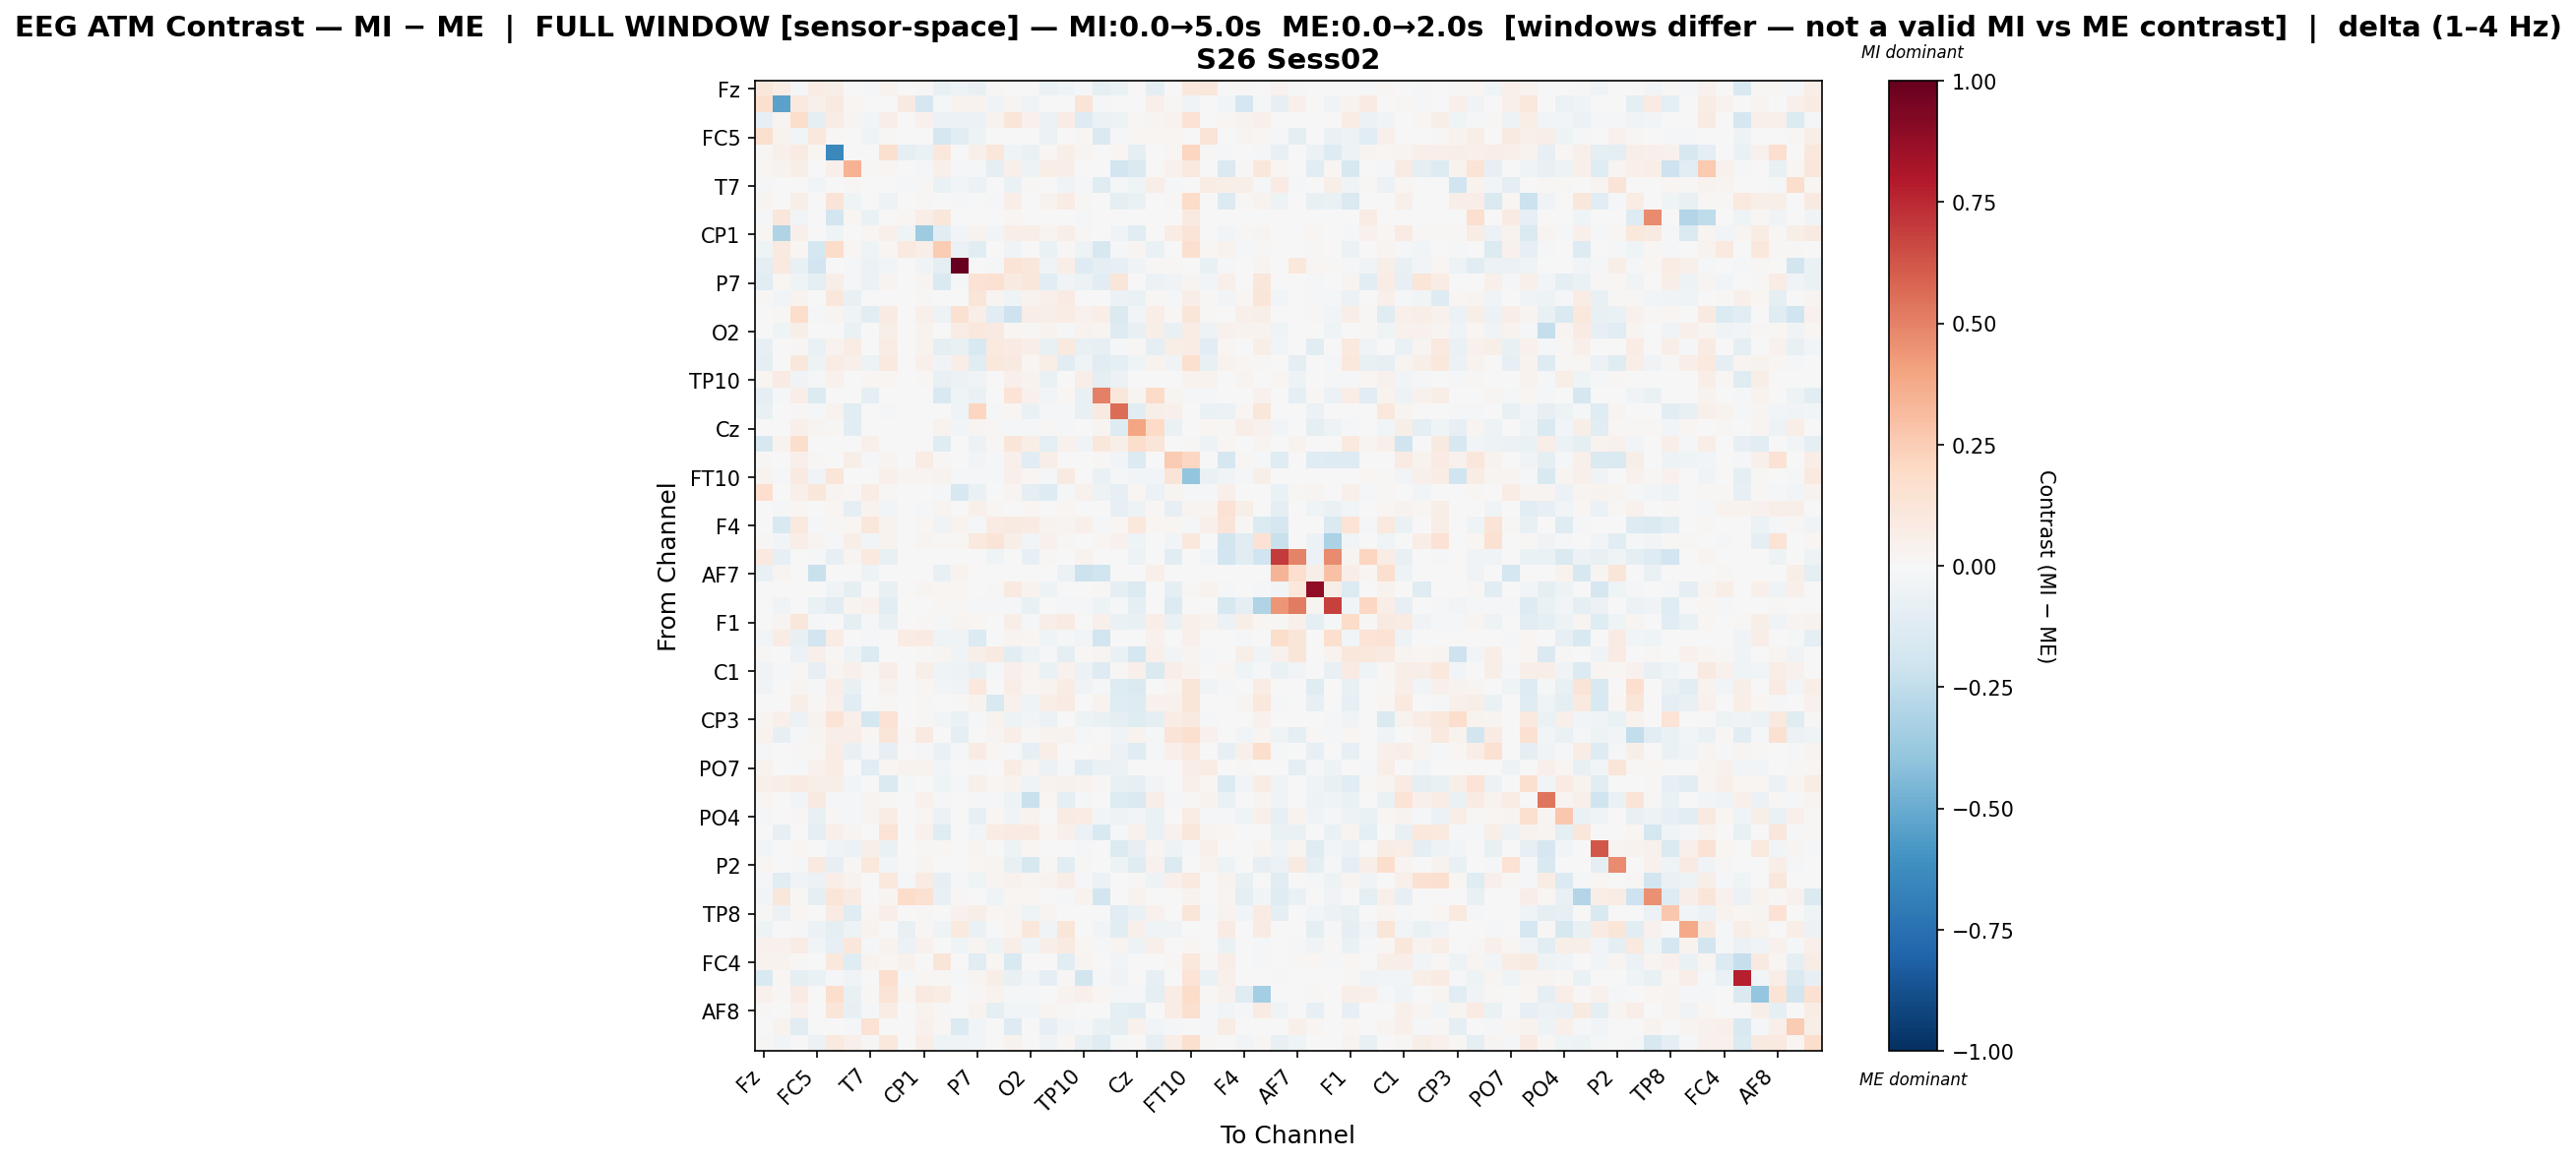

The table this chart was drawn from, first rows:
, Fz, F3, FT9, FC5, FC1, C3, T7, TP9, CP5, CP1, Pz, P3, P7, O1, Oz, O2, P4, P8, TP10, CP6, CP2, Cz, C4
Fz, 0.115, 0.07181, -0.0183, 0.07681, 0.058, 0.005396, -0.01347, 0.03739, 0.006014, 0.01076, -0.07358, -0.04747, -0.07399, 0.009944, 0.004226, -0.002053, -0.06592, -0.04375, -0.01191, -0.09284, -0.06821, -0.005441, -0.09187
F3, 0.1637, -0.5371, 0.09919, 0.05069, 0.09082, 0.01975, -0.006702, 0.007756, 0.08758, -0.1682, -0.008168, 0.03177, 0.03267, -0.03887, 0.02599, -0.03376, 0.0, 0.0, 0.1281, -0.01143, 0.0, 0.0, 0.05009
FT9, -0.08005, 0.02924, 0.1742, -0.1014, 0.07791, 0.02752, -0.0286, 0.06511, -0.001224, 0.04011, -0.05658, -0.06008, -0.05596, 0.03433, 0.1223, 0.04631, -0.0564, 0.07421, -0.1289, -0.05999, -0.0497, 0.01476, 0.0245
FC5, 0.1577, 0.03695, -0.02798, 0.1093, 0.0127, 0.0, -0.04088, 0.0149, 0.0, 0.0, -0.1671, -0.106, -0.05339, -0.007066, -0.003284, 0.0, -0.05487, -0.007082, 0.01935, -0.1449, -0.01174, 0.02035, 0.01989
FC1, 0.01387, 0.05011, 0.08445, 0.01623, -0.6447, 0.0001576, 0.0, 0.1603, -0.08827, -0.06338, 0.1069, 0.001376, 0.05453, 0.1146, -0.04482, -0.06271, 0.02084, 0.05834, 0.02617, 0.0, 0.0193, -0.09842, 0.005533
C3, 0.01813, 0.03807, 0.05898, 0.0, 0.04847, 0.3452, 0.008612, 0.02219, 0.007637, -0.009864, 0.05438, -0.0166, -0.01732, -0.08888, 0.05225, -0.04964, 0.06646, 0.05849, -0.001216, 0.0, -0.1938, -0.1442, 0.0
T7, -0.01137, -0.004276, 0.0007461, -0.02847, 0.0, 0.01366, -0.00367, 0.0, -0.01209, 0.01282, -0.06774, -0.03038, -0.05651, 0.006318, -0.06835, 0.01547, 0.0, -0.03508, -0.01132, -0.1206, -0.01927, -0.04549, 0.06337
TP9, 0.03032, 0.003668, 0.06232, 0.00659, 0.13, -0.044, 0.0, -0.04697, 0.0, 0.01463, 0.005242, -0.01683, -0.002839, -0.01899, 0.06645, -0.002183, 0.03778, 0.07744, 0.0135, 0.0, -0.08891, -0.06434, 0.0
CP5, -0.02333, 0.1141, -0.02421, 0.0, -0.1865, 0.01598, -0.06389, 0.0, 0.01612, 0.06788, 0.1139, -0.00663, 0.0, 0.0, 0.02041, 0.0, 0.0, 0.0, -0.01707, 0.0, 0.0, 0.0, 0.0
CP1, 0.01593, -0.2996, 0.05326, 0.0, -0.03948, 0.0003441, 0.01576, 0.05189, -0.04218, -0.3527, -0.1133, -0.02658, 0.03338, -0.02545, 0.0651, 0.05703, 0.02685, 0.05519, 0.01296, 0.0, -0.03803, -0.1155, 0.0
Pz, -0.04225, 0.08792, 0.02265, -0.1781, 0.1847, 0.02042, -0.03992, 0.01722, 0.09405, 0.06995, 0.2554, -0.06129, -0.1017, 0.0, -0.03357, 0.007215, -0.06587, 0.008435, -0.05412, -0.1578, -0.02063, 0.02506, -0.06747
P3, -0.0951, 0.1013, -0.07793, -0.1888, 0.002281, -0.02021, -0.05581, -0.03066, -0.0003314, -0.03802, -0.09871, 1.0, 0.00693, -0.01348, 0.1375, 0.1134, -0.03592, 0.0664, -0.1266, -0.08954, -0.07893, -0.03831, 0.01083
P7, -0.1108, 0.02246, -0.04284, -0.09438, 0.06194, -0.01473, -0.05947, 0.02945, 0.0, 0.02359, -0.142, -0.01606, 0.1459, 0.1488, 0.09074, 0.1113, -0.1034, -0.03481, -0.05974, -0.1044, 0.1176, 0.0003904, -0.06113
O1, 0.0107, -0.02567, 0.03383, 0.001916, 0.1116, -0.07524, 0.006365, 0.003725, 0.0, 0.00873, 0.0, 0.006359, 0.1213, 0.0273, -0.04441, 0.03879, 0.05063, 0.08397, 0.0, 0.0, -0.05852, -0.06535, 0.008845
Oz, 0.0008626, 0.0132, 0.1727, -0.01097, 0.03068, -0.0448, -0.106, 0.08467, 0.007308, 0.05351, -0.04825, 0.1525, 0.06964, -0.1159, -0.205, 0.06566, 0.05471, 0.07665, 0.03963, 0.06719, -0.1441, -0.02389, 0.06255
O2, 0.006132, -0.04263, 0.05815, 0.0, 0.003593, -0.06669, 0.003549, 0.05623, 0.0, 0.03664, 0.001118, 0.07612, 0.1037, 0.08998, 0.01607, 0.01211, 0.03221, -0.02041, 0.03786, 0.03088, -0.1328, -0.07153, 0.05512
P4, -0.08326, 0.0, 0.01057, -0.06634, 0.03814, 0.07428, 0.0, 0.07666, 0.0, 0.03394, -0.08713, -0.07044, -0.153, 0.0979, 0.07904, 0.05774, -0.07171, 0.09538, -0.07635, -0.0784, -0.01674, 0.01338, -0.08777
P8, -0.1008, 0.0, 0.115, -0.05011, 0.07741, 0.04808, -0.0494, 0.1014, 0.0, 0.05219, -0.03238, 0.06982, -0.1109, 0.1086, 0.0866, 0.01702, 0.06878, -0.1081, -0.04545, -0.1119, -0.0974, -0.04382, 0.03835
TP10, 0.0203, 0.08341, -0.03847, -0.0104, 0.03989, -0.001562, 0.01664, 0.0184, 0.006028, 0.01296, -0.07193, -0.06036, -0.038, 0.0, 0.04798, 0.03304, -0.06313, 0.007522, 0.07016, -0.09421, -0.0617, 0.004672, -0.001005
CP6, -0.08658, -0.01669, 0.06368, -0.1354, 0.0, 0.0, -0.09551, 0.0, 0.0, 0.0, -0.1545, -0.04476, -0.06879, 0.0, 0.1351, 0.04112, -0.0311, 0.01921, -0.07383, 0.5061, 0.1098, 0.02553, 0.1924
CP2, -0.07139, 0.0, 0.01327, -0.01329, 0.03209, -0.1106, -0.001027, -0.02008, 0.0, -0.00106, -0.007427, -0.04632, 0.2115, -0.0113, 0.01627, -0.06691, -0.009411, -0.01761, -0.0758, 0.09139, 0.5578, -0.1019, 0.06122
Cz, -0.003968, 0.0, 0.05059, 0.0261, 0.01112, -0.1068, -0.001217, 0.0005789, 0.0, -0.0006108, 0.03868, -0.0271, 0.02546, 0.01001, -0.01041, -0.01831, 0.009307, -0.01379, 0.005292, 0.02464, -0.1281, 0.395, 0.202
C4, -0.1624, 0.03357, 0.1796, -0.005545, 0.005331, 0.0, 0.05378, 0.0, 0.0, 0.0, -0.1218, -0.002208, -0.06154, 0.008833, 0.1236, 0.06996, -0.09772, 0.04073, -0.03473, 0.1095, 0.05552, 0.1749, 0.1186
T8, 0.009784, 0.004627, 0.04815, 0.01561, 0.005296, 0.05742, -0.01298, 0.0272, 0.0, 0.07789, 0.008264, 0.001309, -0.02775, -0.009152, 0.04849, -0.1128, 0.0594, -0.00676, 0.0, 0.01276, -0.02781, -0.1364, 0.0
FT10, 0.03607, -0.01242, 0.09184, -0.03344, 0.1181, 0.00427, 0.0, 0.05432, 0.02428, 0.02628, 0.03742, -0.01319, -0.009441, -0.01217, 0.04982, 0.01849, -0.02098, 0.09374, -0.005862, -0.0675, -0.01169, -0.02552, -0.02946
FC6, 0.1667, 0.001149, 0.05182, 0.1098, 0.02412, 0.009987, 0.07767, 0.01328, 0.0, 0.004057, -0.01204, -0.1573, -0.0648, -0.005481, 0.02817, -0.09228, -0.1323, -0.01625, 0.04645, -0.0491, -0.08142, 0.01958, -0.06049
FC2, 0.0005716, -0.01532, 0.01921, -0.0002057, 0.01678, -0.09037, 0.03631, -0.03025, 0.0, -0.01108, 0.02479, -0.001026, 0.04946, 0.01903, 0.003907, 0.01827, 0.006631, 0.01679, 0.0, 0.002744, -0.07831, -0.04796, 0.01189
F4, 0.003764, -0.1511, 0.09533, -0.01182, 0.009674, 0.0172, 0.1138, 0.03446, 0.0, 0.01908, -0.03885, 0.03526, -0.008214, 0.0787, 0.08924, 0.07917, 0.03471, 0.03046, 0.05053, -0.01918, 0.02147, 0.1058, 0.02129
F8, 0.01149, -0.02391, 0.06443, 0.02991, -0.01322, 0.05581, -0.0251, 0.03451, 0.0, 0.02374, 0.01428, 0.02117, 0.09499, 0.131, 0.06025, -0.02535, 0.04118, 0.01334, 0.0, 0.0177, 0.04219, -0.04339, -0.006418
Fp2, 0.09589, -0.08443, -0.003448, -0.008085, -0.08359, 0.02923, 0.09753, -0.07295, 0.0, 0.0, 0.0, 0.0, 0.0, -0.04045, 0.0, -0.08329, 0.01057, 0.0, 0.03437, 0.0, 0.0, -0.05098, 0.0
AF7, -0.07787, 0.02558, 0.0, -0.2211, 0.0, 0.0, -0.05461, 0.0, 0.0, 0.0, -0.07153, 0.03419, 0.0, 0.0, 0.0, 0.0, 0.0, -0.05605, -0.2109, -0.1995, 0.0, 0.0, 0.05321
AF3, 0.0, 0.0, 0.0, 0.0, -0.03498, -0.09268, 0.004711, -0.07587, 0.0, 0.02918, 0.016, 0.02114, -0.003585, 0.008984, 0.09126, 0.03825, -0.05135, -0.007383, 0.0, 0.01546, -0.09259, -0.1351, 0.004982
AFz, 0.002478, -0.03567, 0.0, -0.06957, -0.1023, 0.03076, 0.04486, -0.1036, 0.0, 0.0, 0.0185, 0.01275, -0.009085, -0.009042, -0.0205, -0.07614, 0.0, -0.01475, -0.0125, -0.05004, -0.01463, -0.09125, 0.002124
F1, 0.0, 0.02434, 0.1137, -0.01703, 0.002185, -0.09357, -0.01386, -0.07277, 0.0, 0.01047, -0.02211, 0.0277, 0.02154, -0.0003095, 0.06561, -0.01672, 0.05961, 0.08222, -0.004861, 0.04748, -0.06345, -0.07069, 0.06709
FT7, -0.0263, 0.07446, -0.07373, -0.1892, 0.07276, 0.0, -0.01046, 0.0007996, 0.07039, 0.07862, -0.04676, -0.0313, -0.1373, 0.0, 0.02445, 0.01599, -0.03943, -0.01139, -0.02805, -0.1912, -0.002892, 0.0, 0.04363
FC3, 0.009778, 0.0, -0.05727, 0.05458, 0.01357, -0.05036, -0.1374, 0.00677, 0.0, 0.01503, 0.0244, -0.03609, 0.05826, 0.08979, -0.1051, -0.05422, -0.01266, -0.09199, 0.009498, 0.03103, -0.06453, -0.1722, 0.05434
C1, -0.03856, -0.01773, 0.007919, -0.08197, 0.03055, 0.04769, 0.01126, 0.06389, 0.0, 0.06058, -0.04542, -0.04994, -0.07718, -0.01157, 0.04791, 0.03092, -0.06851, 0.04659, -0.05826, -0.1252, 0.01271, 0.04954, -0.1455
C5, -0.03147, -0.001917, 0.0281, -0.008659, 0.06301, -0.07238, 0.0, 0.03678, 0.0, 0.0188, -0.02779, -0.03451, 0.1027, -0.004583, 0.0697, 0.01693, 0.03605, 0.07736, -0.03451, -0.009561, -0.1265, -0.1455, -0.005281
TP7, 0.0, 0.0, 0.06188, 0.007882, 0.05369, -0.1147, 0.0, 0.01265, 0.0, 0.01021, 0.0, 0.01154, 0.03742, -0.1537, 0.0452, -0.04511, 0.0638, 0.08096, 0.004785, 0.0344, -0.1228, -0.1287, 0.04458
CP3, 0.02376, 0.05093, -0.06098, 0.03768, 0.1354, 0.0492, -0.172, 0.141, 0.0, 0.01373, -0.0282, -0.06429, -0.01192, 0.03891, -0.04962, -0.02703, -0.05496, 0.00143, -0.05171, -0.06794, -0.08606, -0.1174, -0.08678
P1, 0.03723, -0.08197, -0.01082, 0.03085, 0.06269, 0.06386, 0.01749, 0.1178, 0.009352, 0.08847, 0.0, -0.1005, 0.0, 0.0282, 0.06589, 0.008704, 0.03254, 0.03538, -0.01203, 0.0, -0.03483, 0.03144, -0.017
P5, -0.02289, 0.0, 0.01434, 0.01783, 0.07128, -0.07201, -0.01635, -0.0803, 0.0, -0.01313, -0.06298, -0.01867, 0.08347, 0.02243, -0.01713, -0.08469, 0.06822, 0.006508, 0.0, 0.009291, -0.06055, -0.1178, -0.01666
PO7, 0.03711, 0.001656, -0.01498, 0.03963, 0.07073, -0.00425, -0.1151, 0.02093, 0.03324, 0.03365, -0.02893, 0.002509, -0.01449, 0.0, 0.07281, 0.02697, -0.05834, -0.01282, -0.1065, -0.06291, -0.05871, 0.0, 0.0003992
PO3, 0.05047, 0.06362, 0.0798, 0.05519, 0.06197, -0.02901, -0.001331, -0.1459, -0.02046, 0.0002911, -0.04232, -0.0165, 0.05438, 0.02206, 0.03357, -0.04318, 0.03567, 0.04441, 0.03494, 0.01081, -0.07119, -0.07985, -0.02404
POz, 0.02276, 0.0, -0.02708, 0.0872, -0.02325, -0.0222, 0.02467, 0.01071, 0.0, 0.04607, -0.01237, 0.001526, -0.01245, -0.01619, -0.04982, -0.2245, 0.01987, -0.09518, -0.02006, 0.00161, -0.1276, -0.1463, 0.06766
PO4, -0.01456, -0.002986, 0.0118, -0.07326, 0.01149, -0.01523, 0.0269, 0.07137, 0.0, 0.01643, -0.06163, 0.0, -0.0782, 0.01804, -0.0372, 0.0324, 0.006117, 0.08262, 0.0704, -0.02506, -0.05454, -0.02576, -0.0658
PO8, 0.007634, -0.07932, -0.007294, -0.08665, 0.0512, 0.02848, -0.007533, 0.137, -0.007179, 0.04044, -0.1184, -0.00699, -0.02394, 0.07322, 0.08459, 0.08228, 0.01732, 0.04991, -0.05936, -0.1551, -0.01621, 0.04282, -0.0689
P6, -0.0279, 0.0, 0.02132, 0.0, -0.03161, -0.05989, 0.05856, -0.06934, 0.0, 0.01405, 0.01777, -0.0005206, 0.02365, -0.006622, -0.05001, 0.01982, 0.0, -0.006028, -0.01682, 0.0, -0.138, -0.08584, 0.02839
P2, 0.01868, 0.0, -0.01719, 0.08682, -0.08491, 0.0151, 0.1087, -0.02516, 0.0, 0.02643, 0.0003069, 0.004403, 0.01817, 0.02583, -0.07403, -0.1609, 0.008088, -0.1131, 0.0101, 0.0, -0.0485, -0.1222, 0.04471
CPz, -0.01361, -0.1108, -0.03134, -0.06169, 0.06406, 0.03593, 0.0001297, 0.1065, -0.01933, 0.08534, -0.08157, -0.007862, -0.0401, 0.02664, 0.04411, 0.02967, 0.03422, 0.06307, -0.0136, -0.06126, 0.0, 0.009865, -0.04989
CP4, -0.02624, 0.1144, 0.01294, -0.09127, 0.1212, 0.08062, 0.006089, 0.02929, 0.1812, 0.1522, -0.07345, 0.01546, 0.0, -0.04263, 0.01617, 0.01565, 0.0, -0.01061, 0.0341, -0.181, 0.0, 0.03755, 0.0
TP8, 0.01478, -0.05506, 0.01697, -0.00155, 0.07906, -0.1244, 0.01588, 0.06398, 0.0, 0.01028, -0.007121, 0.04658, 0.06159, 0.02033, 0.03031, -0.04574, 0.02962, 0.006212, 0.0, 0.0, -0.1158, -0.067, 0.04133
C6, -0.04729, 0.0, -0.01576, -0.06155, -0.09922, -0.05253, 0.03211, 0.003744, -0.0754, 0.008396, -0.04152, 0.1013, -0.06293, -0.00778, 0.0244, 0.1099, -0.03311, 0.118, 0.0, -0.02627, -0.1087, 0.05303, -0.03978
C2, 0.04199, 0.04384, 0.07615, -0.02822, -0.08103, 0.1149, -0.01214, 0.03139, -0.06171, 0.0448, -0.007089, -0.04645, 0.02535, -0.05, 0.06688, -0.04639, 0.05514, 0.08626, 0.01906, -0.009598, 0.02641, -0.04938, 0.05387
FC4, 0.03244, 0.03764, 0.0126, 0.001004, 0.108, -0.1188, 0.03369, 0.0234, 0.04497, -0.003356, 0.1192, 0.0, -0.1151, 0.01623, -0.1509, 0.00495, 0.0, -0.1049, 0.02539, 0.0, -0.02925, -0.001736, 0.0
FT8, -0.153, 0.01603, -0.09629, -0.06469, -0.01809, -0.03348, 0.0, 0.1645, -0.01123, 0.01585, 0.01555, -0.0155, 0.02921, 0.05579, -0.07032, -0.02573, -0.08814, 0.009628, -0.1837, -0.01836, -0.03623, 0.004413, -0.07918
F6, 0.04587, 0.01528, 0.0829, 0.0, 0.1785, -0.07637, 0.01105, 0.1309, 0.01901, 0.08694, 0.07759, 0.001725, 0.009488, 0.03804, -0.02121, -0.02021, 0.0, 0.03257, 0.05204, 0.01596, -0.0213, -0.01138, -0.09733
AF8, 0.0105, 0.001698, 0.04147, 0.0, 0.1183, -0.08234, -0.0168, 0.07433, 0.002436, 0.03226, 0.01002, 0.0, 0.03194, -0.09275, -0.02821, -0.03043, 0.02766, 0.01553, 0.0, 0.0, -0.1014, -0.1065, 0.0
AF4, 0.0009371, 0.03673, -0.1128, -0.001786, 0.002609, -0.02188, 0.1435, 0.0, 0.004019, 0.04173, 0.01033, -0.1342, -0.02931, 0.0, -0.1255, -0.002837, -0.08034, -0.03084, -0.008044, -0.06399, -0.1014, 0.04127, -0.03114
FCz, 0.01054, -0.02716, -0.007099, -0.05718, 0.1006, 0.05012, 0.009228, 0.1027, -0.006136, 0.0649, -0.04078, -0.03638, -0.0274, 0.005343, 0.03536, 0.007753, -0.0378, 0.01936, -0.07158, -0.1186, -0.02171, 0.0, -0.07818
